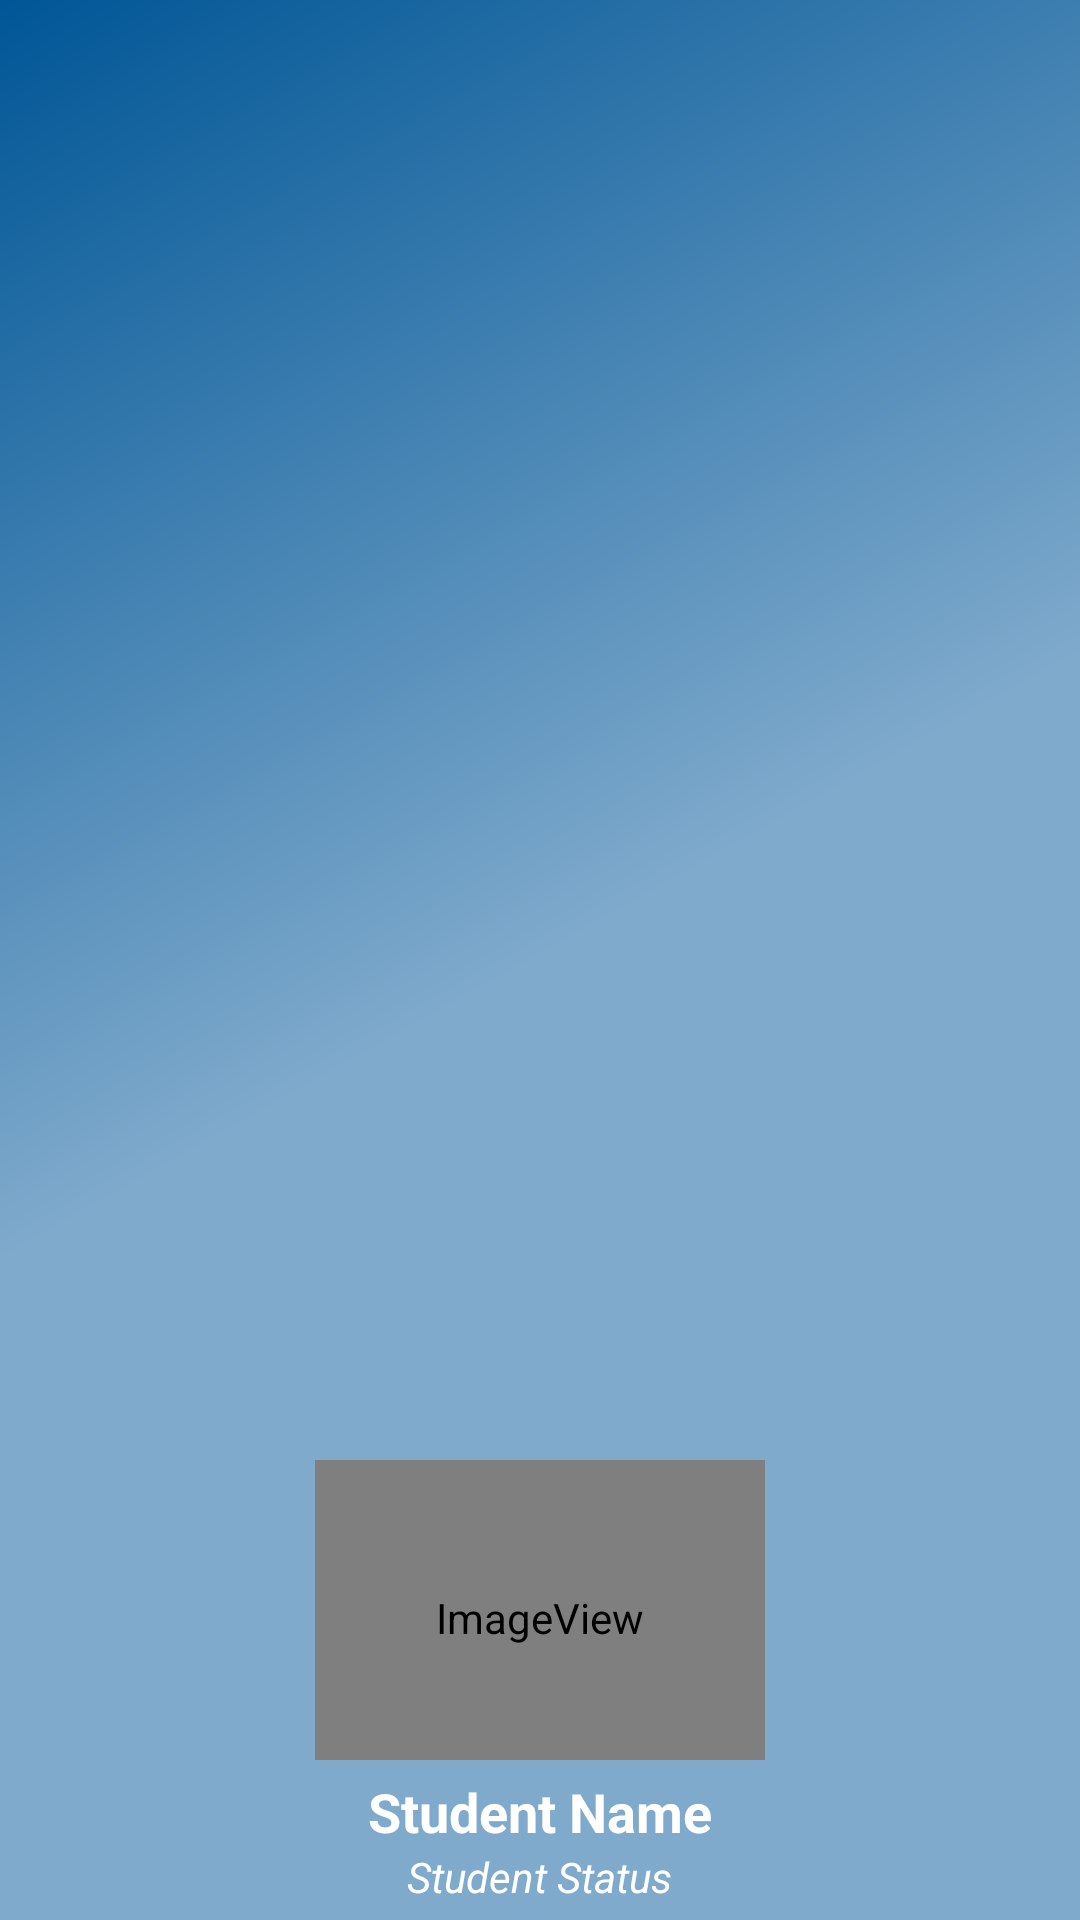

Here is an Android app screen rendered from its layout file. Give the layout XML and the strings, colors and styles it references.
<!-- AndroidManifest.xml: application theme AppTheme -->
<!-- res/layout/nav_header_dash_board.xml -->
<?xml version="1.0" encoding="utf-8"?>

<LinearLayout xmlns:android="http://schemas.android.com/apk/res/android"
    xmlns:app="http://schemas.android.com/apk/res-auto"
    android:layout_width="match_parent"
    android:layout_height="@dimen/nav_header_height"
    android:background="@drawable/side_nav_bar"
    android:gravity="bottom"
    android:orientation="vertical"
    android:paddingBottom="@dimen/activity_vertical_margin"
    android:paddingLeft="@dimen/activity_horizontal_margin"
    android:paddingRight="@dimen/activity_horizontal_margin"
    android:paddingTop="@dimen/activity_vertical_margin"
    android:theme="@style/ThemeOverlay.AppCompat.Dark">

    <ImageView
        android:id="@+id/studentImage"
        android:layout_width="150dp"
        android:layout_height="100dp"
        android:layout_gravity="center"
        android:paddingTop="@dimen/nav_header_vertical_spacing"
        app:srcCompat="@android:drawable/sym_def_app_icon" />

    <TextView
        android:id="@+id/student_name"
        android:layout_width="wrap_content"
        android:layout_height="wrap_content"
        android:paddingTop="@dimen/nav_header_vertical_spacing"
        android:layout_gravity="center"
        android:text="Student Name"
        android:textColor="@color/white"
        android:textAlignment="center"
        android:textSize="18sp"
        android:textStyle="bold"
        android:onClick="editProfile"
        />

    <TextView

        android:id="@+id/student_status"
        android:layout_width="wrap_content"
        android:layout_height="wrap_content"
        android:layout_gravity="center"
        android:text="Student Status"
        android:textColor="@color/white"
        android:textAlignment="center"
        android:textSize="14sp"
        android:textStyle="italic"/>

</LinearLayout>
<!-- resources referenced by this layout -->
<resources>
  <color name="white">#FFFFFF</color>
  <dimen name="activity_horizontal_margin">5dp</dimen>
  <dimen name="activity_vertical_margin">5dp</dimen>
  <dimen name="nav_header_height">160dp</dimen>
  <dimen name="nav_header_vertical_spacing">5dp</dimen>
  <!-- drawable side_nav_bar (drawable) -->
  <shape xmlns:android="http://schemas.android.com/apk/res/android"
      android:shape="rectangle">
      <gradient
          android:angle="135"
          android:centerColor="#7faacc"
          android:endColor="#005696"
          android:startColor="#7faacc"
          android:type="linear" />
  </shape>
  <style name="AppTheme" parent="Theme.AppCompat.Light.DarkActionBar">
          
          <item name="colorPrimary">@color/colorPrimary</item>
          <item name="colorPrimaryDark">@color/colorPrimaryDark</item>
          <item name="colorAccent">@color/colorAccent</item>
          <item name="windowNoTitle">true</item>
          <item name="windowActionBar">false</item>
      </style>
  <color name="colorPrimary">#2E74A9</color>
  <color name="colorPrimaryDark">#005696</color>
  <color name="colorAccent">#434A54</color>
</resources>
